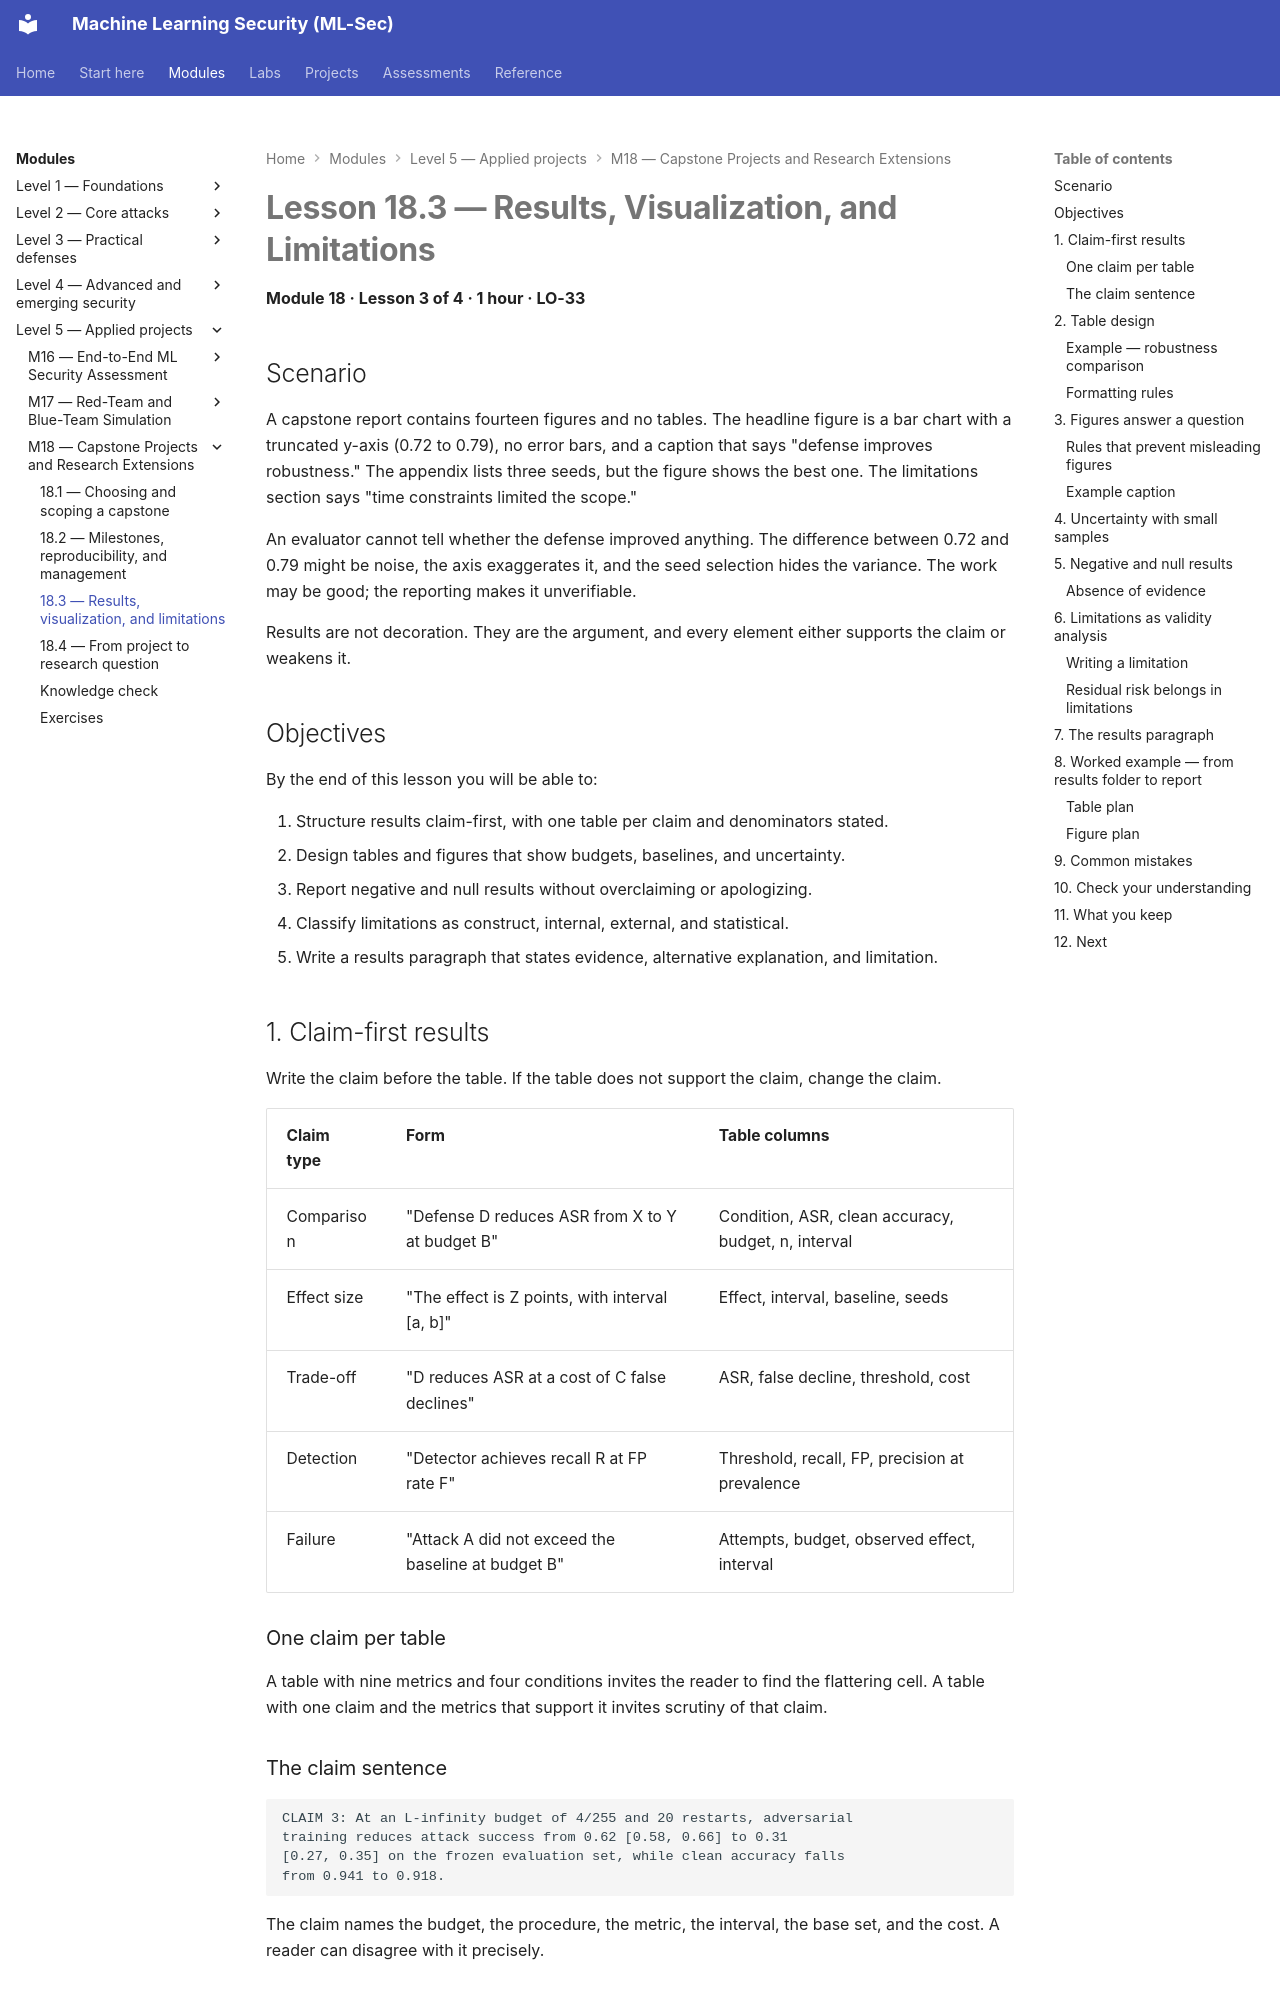

repository: nadeem-majeedch/MLSec · page: modules/m18-capstone-and-research/lesson-3-results-visualization-and-limitations/index.html · generator: mkdocs

# Lesson 18.3 — Results, Visualization, and Limitations

<a id="m18-l3"></a>

**Module 18 · Lesson 3 of 4 · 1 hour · LO-33**

## Scenario

A capstone report contains fourteen figures and no tables. The headline figure is a bar chart with a truncated y-axis (0.72 to 0.79), no error bars, and a caption that says "defense improves robustness." The appendix lists three seeds, but the figure shows the best one. The limitations section says "time constraints limited the scope."

An evaluator cannot tell whether the defense improved anything. The difference between 0.72 and 0.79 might be noise, the axis exaggerates it, and the seed selection hides the variance. The work may be good; the reporting makes it unverifiable.

Results are not decoration. They are the argument, and every element either supports the claim or weakens it.

## Objectives

By the end of this lesson you will be able to:

1. Structure results claim-first, with one table per claim and denominators stated.
2. Design tables and figures that show budgets, baselines, and uncertainty.
3. Report negative and null results without overclaiming or apologizing.
4. Classify limitations as construct, internal, external, and statistical.
5. Write a results paragraph that states evidence, alternative explanation, and limitation.

## 1. Claim-first results

Write the claim before the table. If the table does not support the claim, change the claim.

| Claim type | Form | Table columns |
|---|---|---|
| Comparison | "Defense D reduces ASR from X to Y at budget B" | Condition, ASR, clean accuracy, budget, n, interval |
| Effect size | "The effect is Z points, with interval [a, b]" | Effect, interval, baseline, seeds |
| Trade-off | "D reduces ASR at a cost of C false declines" | ASR, false decline, threshold, cost |
| Detection | "Detector achieves recall R at FP rate F" | Threshold, recall, FP, precision at prevalence |
| Failure | "Attack A did not exceed the baseline at budget B" | Attempts, budget, observed effect, interval |

### One claim per table

A table with nine metrics and four conditions invites the reader to find the flattering cell. A table with one claim and the metrics that support it invites scrutiny of that claim.
